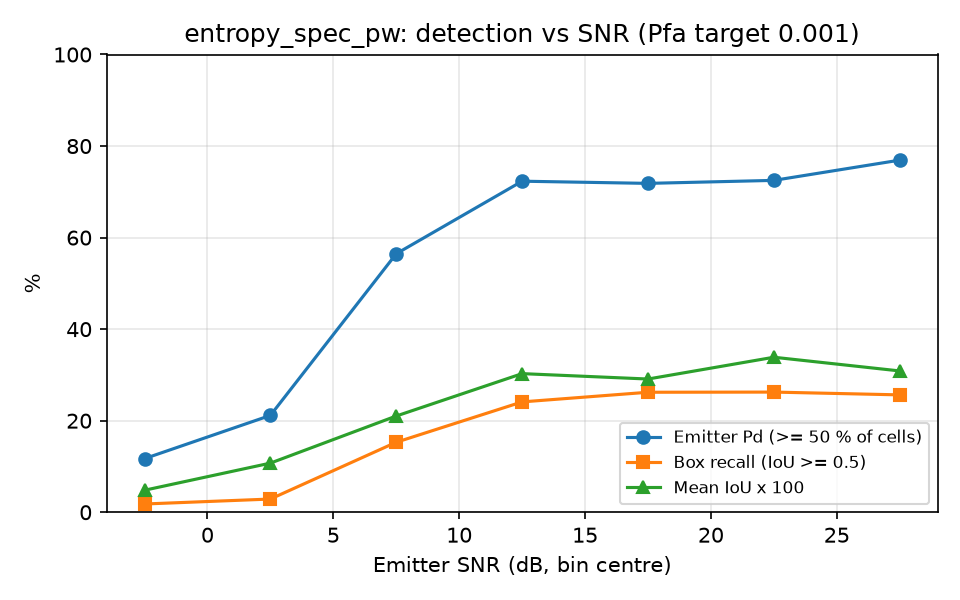

Source data for this figure (header and first rows):
snr_lo, snr_hi, n, emitter_pd, box_recall, mean_iou
-5, 0, 111, 0.1171, 0.0180, 0.0481
0, 5, 104, 0.2115, 0.0288, 0.1073
5, 10, 85, 0.5647, 0.1529, 0.2102
10, 15, 112, 0.7232, 0.2411, 0.3028
15, 20, 103, 0.7184, 0.2621, 0.2910
20, 25, 80, 0.7250, 0.2625, 0.3386
25, 30, 78, 0.7692, 0.2564, 0.3087
